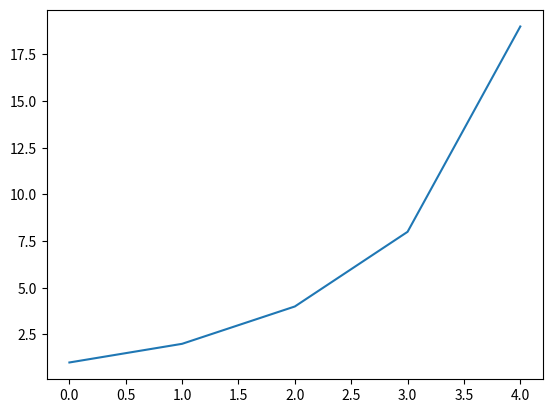

This chart was generated by the following Python code:
import matplotlib as mpl
import matplotlib.pyplot as plt
plt.plot([1, 2, 4, 8, 19])
plt.savefig("plot.png")

